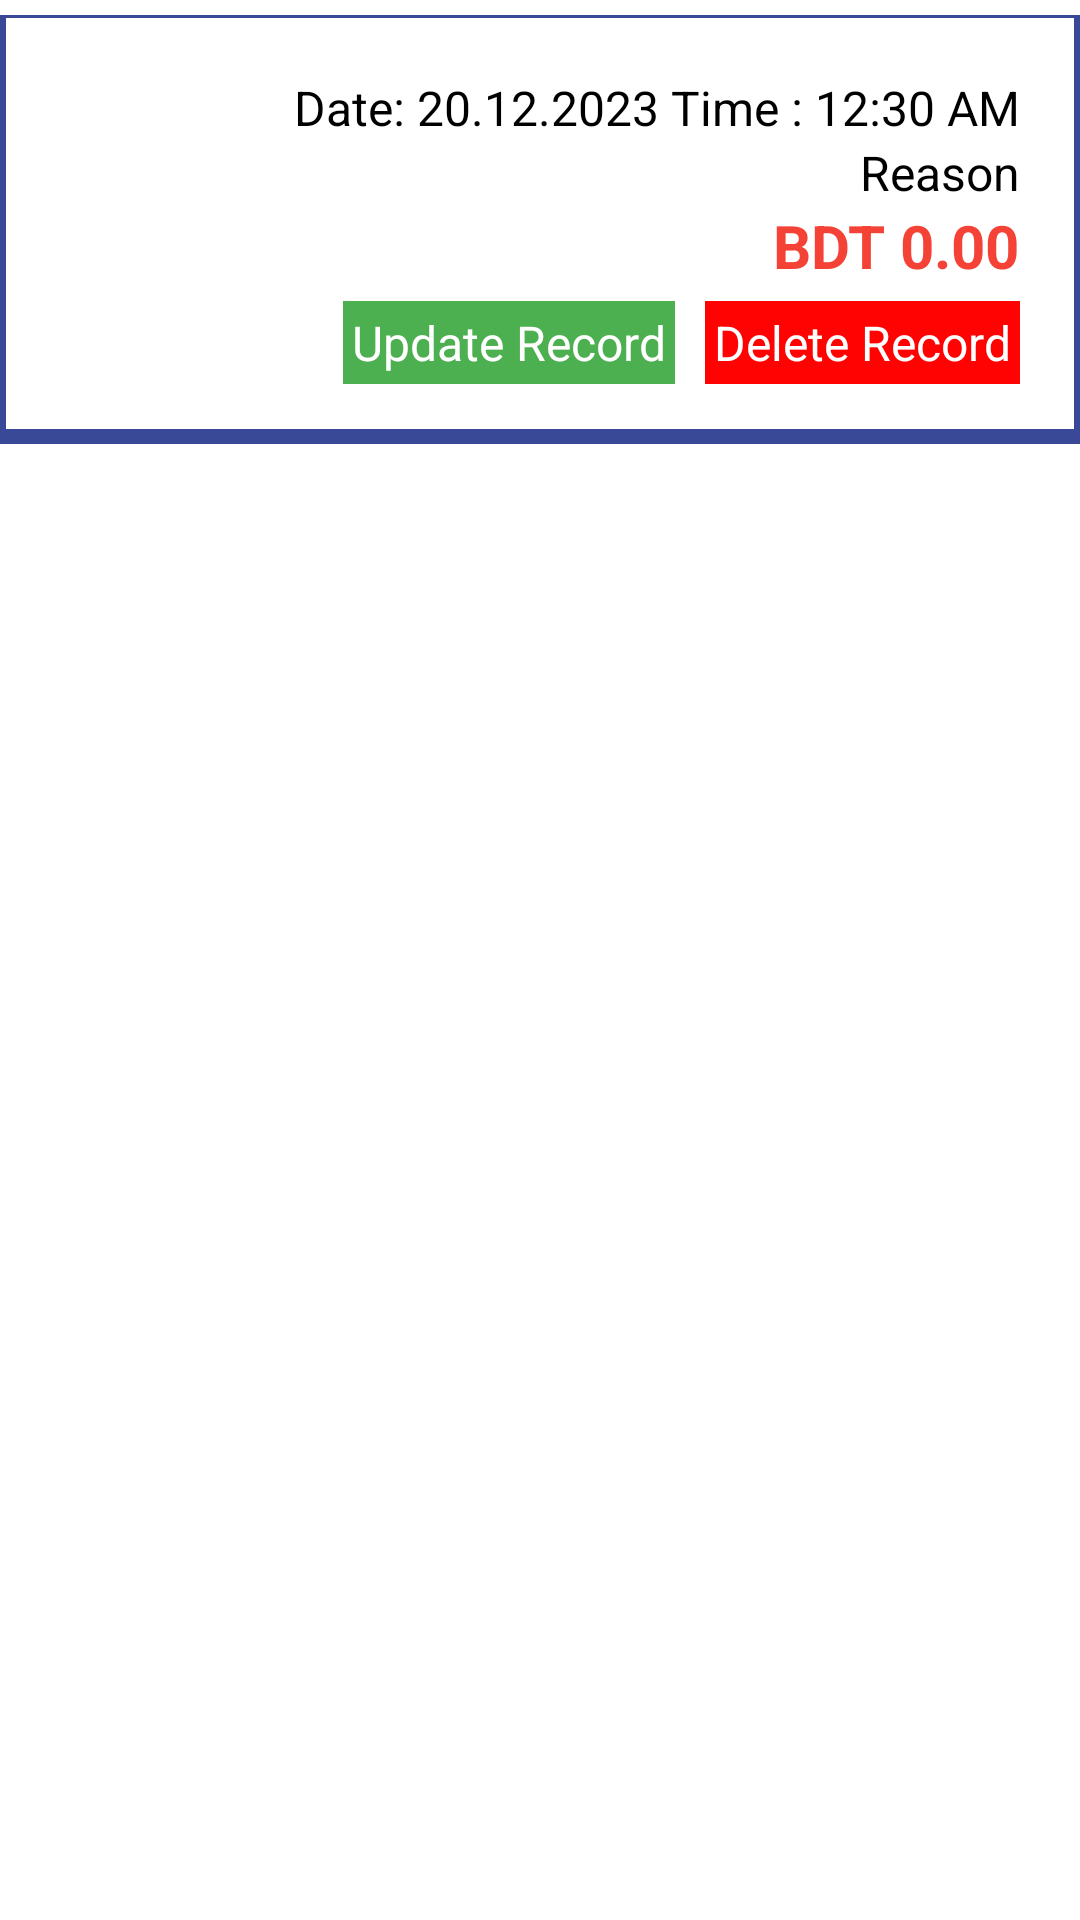

The Android layout XML behind this screen, and the referenced resources:
<!-- AndroidManifest.xml: application theme Theme.PersonalFinanceManagement -->
<!-- res/layout/show_data_item.xml -->
<?xml version="1.0" encoding="utf-8"?>
<LinearLayout xmlns:android="http://schemas.android.com/apk/res/android"
    android:layout_width="match_parent"
    android:layout_height="match_parent"
    >
    <RelativeLayout
        android:id="@+id/layExpense"
        android:layout_width="match_parent"
        android:layout_height="wrap_content"
        android:background="@drawable/bottom_shade"
        android:padding="20dp"
        android:layout_marginTop="5dp"

        >


        <ImageView
            android:id="@+id/image"
            android:src="@drawable/expense"
            android:layout_width="40dp"
            android:layout_height="40dp"
            />

        <LinearLayout
            android:layout_alignParentRight="true"
            android:layout_width="wrap_content"
            android:layout_height="wrap_content"
            android:orientation="vertical"
            android:gravity="right"
            >
            <TextView
                android:id="@+id/tvTime"
                android:layout_width="wrap_content"
                android:layout_height="wrap_content"
                android:text="Date: 20.12.2023 Time : 12:30 AM"
                android:textColor="#000000"
                android:textSize="16sp"
                />

            <TextView
                android:id="@+id/tvReason"
                android:layout_width="wrap_content"
                android:layout_height="wrap_content"
                android:text="Reason"
                android:textColor="#000000"
                android:textSize="16sp"
                />

            <TextView
                android:id="@+id/tvamount"
                android:layout_width="wrap_content"
                android:layout_height="wrap_content"
                android:text="BDT 0.00"
                android:textColor="#F44336"
                android:textSize="20sp"
                android:textStyle="bold"
                />


            <LinearLayout
                android:layout_width="wrap_content"
                android:layout_height="wrap_content"
                android:orientation="horizontal"
                android:layout_marginTop="5dp"
                >

                <TextView
                    android:id="@+id/tvUpdate"
                    android:layout_width="wrap_content"
                    android:layout_height="wrap_content"
                    android:text="Update Record"
                    android:textColor="#FFFFFF"
                    android:textSize="16sp"
                    android:layout_marginRight="10dp"
                    android:background="#4CAF50"
                    android:padding="3dp"
                    android:clickable="true"
                    android:foreground="?attr/selectableItemBackgroundBorderless"
                    />

                <TextView
                    android:id="@+id/tvDelete"
                    android:layout_width="wrap_content"
                    android:layout_height="wrap_content"
                    android:text="Delete Record"
                    android:textColor="#FFFFFF"
                    android:textSize="16sp"
                    android:background="#FF0303"
                    android:padding="3dp"
                    android:clickable="true"
                    android:foreground="?attr/selectableItemBackgroundBorderless"
                    />

            </LinearLayout>

        </LinearLayout>


    </RelativeLayout>


</LinearLayout>
<!-- resources referenced by this layout -->
<resources>
  <!-- drawable bottom_shade (drawable) -->
  <?xml version="1.0" encoding="utf-8"?>
  <layer-list xmlns:android="http://schemas.android.com/apk/res/android" >
      
  
      <item>
          <shape android:shape="rectangle" >
              <solid android:color="#394997" />
              <corners android:radius="0dp" />
          </shape>
      </item>
      
      
      <item
          android:bottom="5dp"
          android:left="2dp"
          android:right="2dp"
          android:top="1dp">
          
          
          <shape android:shape="rectangle" >
              <solid android:color="#FFFFFF" />
              <corners android:radius="0dp" />
          </shape>
          
          <shape android:shape="rectangle"  >
               <corners android:radius="0dip" />
               <stroke android:width="0dip" 
                   android:color="#10000000" />
                   
                      
           </shape>
                   
                       
      </item>
  
  </layer-list>
  <style name="Theme.PersonalFinanceManagement" parent="Base.Theme.PersonalFinanceManagement" />
  <style name="Base.Theme.PersonalFinanceManagement" parent="Theme.MaterialComponents.DayNight.NoActionBar.Bridge">
          
          
          <item name="android:windowIsTranslucent">true</item>
      </style>
</resources>
